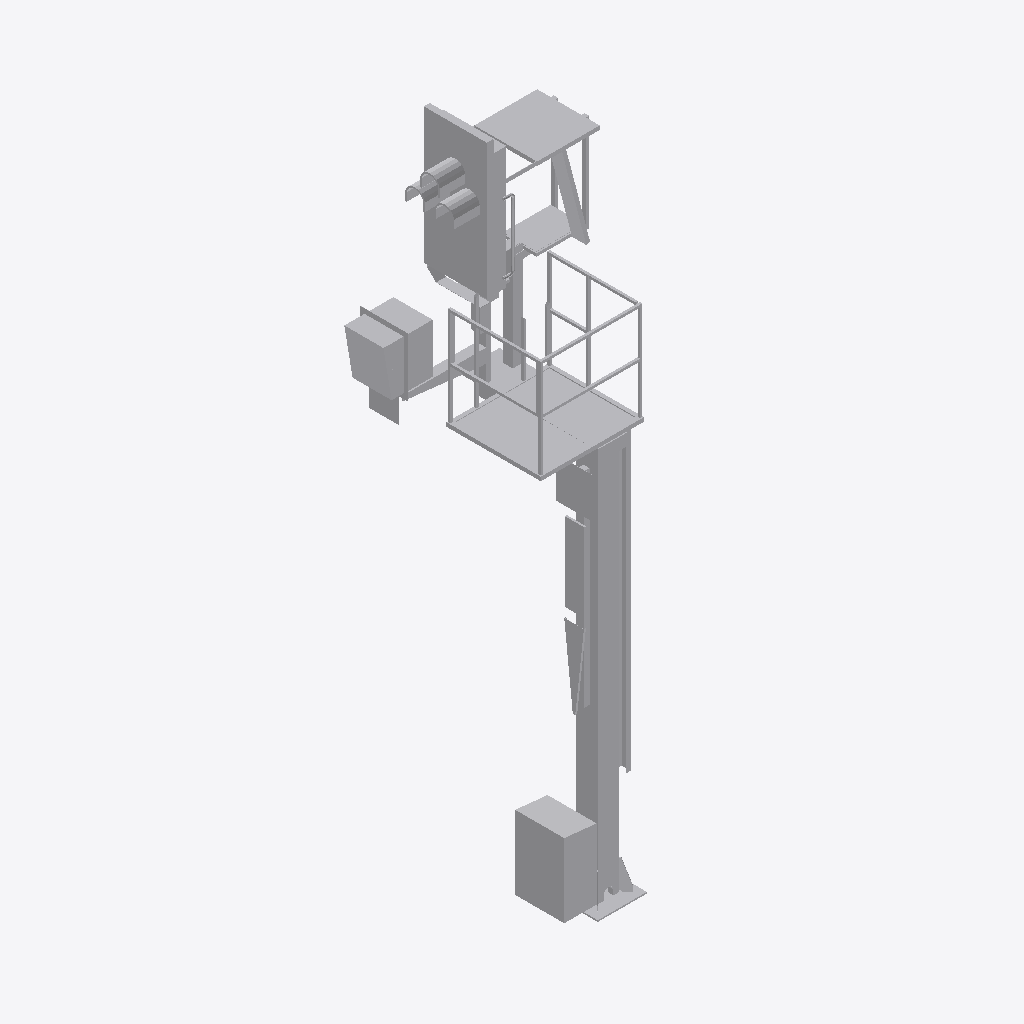
Isometric view of an IFC building model (IFC-SPF (STEP), schema IFC2X3, length unit metre), seen from the south-west, elements coloured by IFC class: 1 other element (light grey).
Extent 2.1 m × 1.6 m × 6.5 m (x, y, z). Storeys (1): Ebene 1 at 0.00 m. Elements (1): 1 IfcBuildingElementProxy.

HEADER;
FILE_DESCRIPTION(('ViewDefinition [CoordinationView_V2.0]'),'2;1');
FILE_NAME('','2022-09-20T14:24:11',(''),(''),'The EXPRESS Data Manager Version 5.02.0100.07 : ','20211019_1515(x64) - Exporter 20.2.60.15 - Defau','');
FILE_SCHEMA(('IFC2X3'));
ENDSEC;
DATA;
#104=IFCPROJECT('15$B_OtfTADe025k8NPD1T',#41,'',$,$,'','',(#96),#91);
#25668=IFCSITE('15$B_OtfTADe025k8NPD1V',#41,'Default',$,$,#25665,$,$,.ELEMENT.,(42,24,53,508911),(-71,-15,-29,-58837),0.0,$,$);
#114=IFCBUILDING('15$B_OtfTADe025k8NPD1S',#41,'',$,$,#32,$,'',.ELEMENT.,$,$,$);
#123=IFCBUILDINGSTOREY('15$B_OtfTADe025kBecoaY',#41,'Ebene 1',$,'Ebene:Ebene 1',#121,$,'Ebene 1',.ELEMENT.,0.0);
#25631=IFCBUILDINGELEMENTPROXY('3NMdbA9wX8dvST28em3fu_',#41,'S 8000.5.7-9_M4100-A1000-Zu-HS-R_LOD200-300:S 8000.5.7-9_M4100-A1000-Zu-HS-R_LOD200-300:3346',$,'S 8000.5.7-9_M4100-A1000-Zu-HS-R_LOD200-300:S 8000.5.7-9_M4100-A1000-Zu-HS-R_LOD200-300',#25629,#25624,'3346',$);
ENDSEC;
